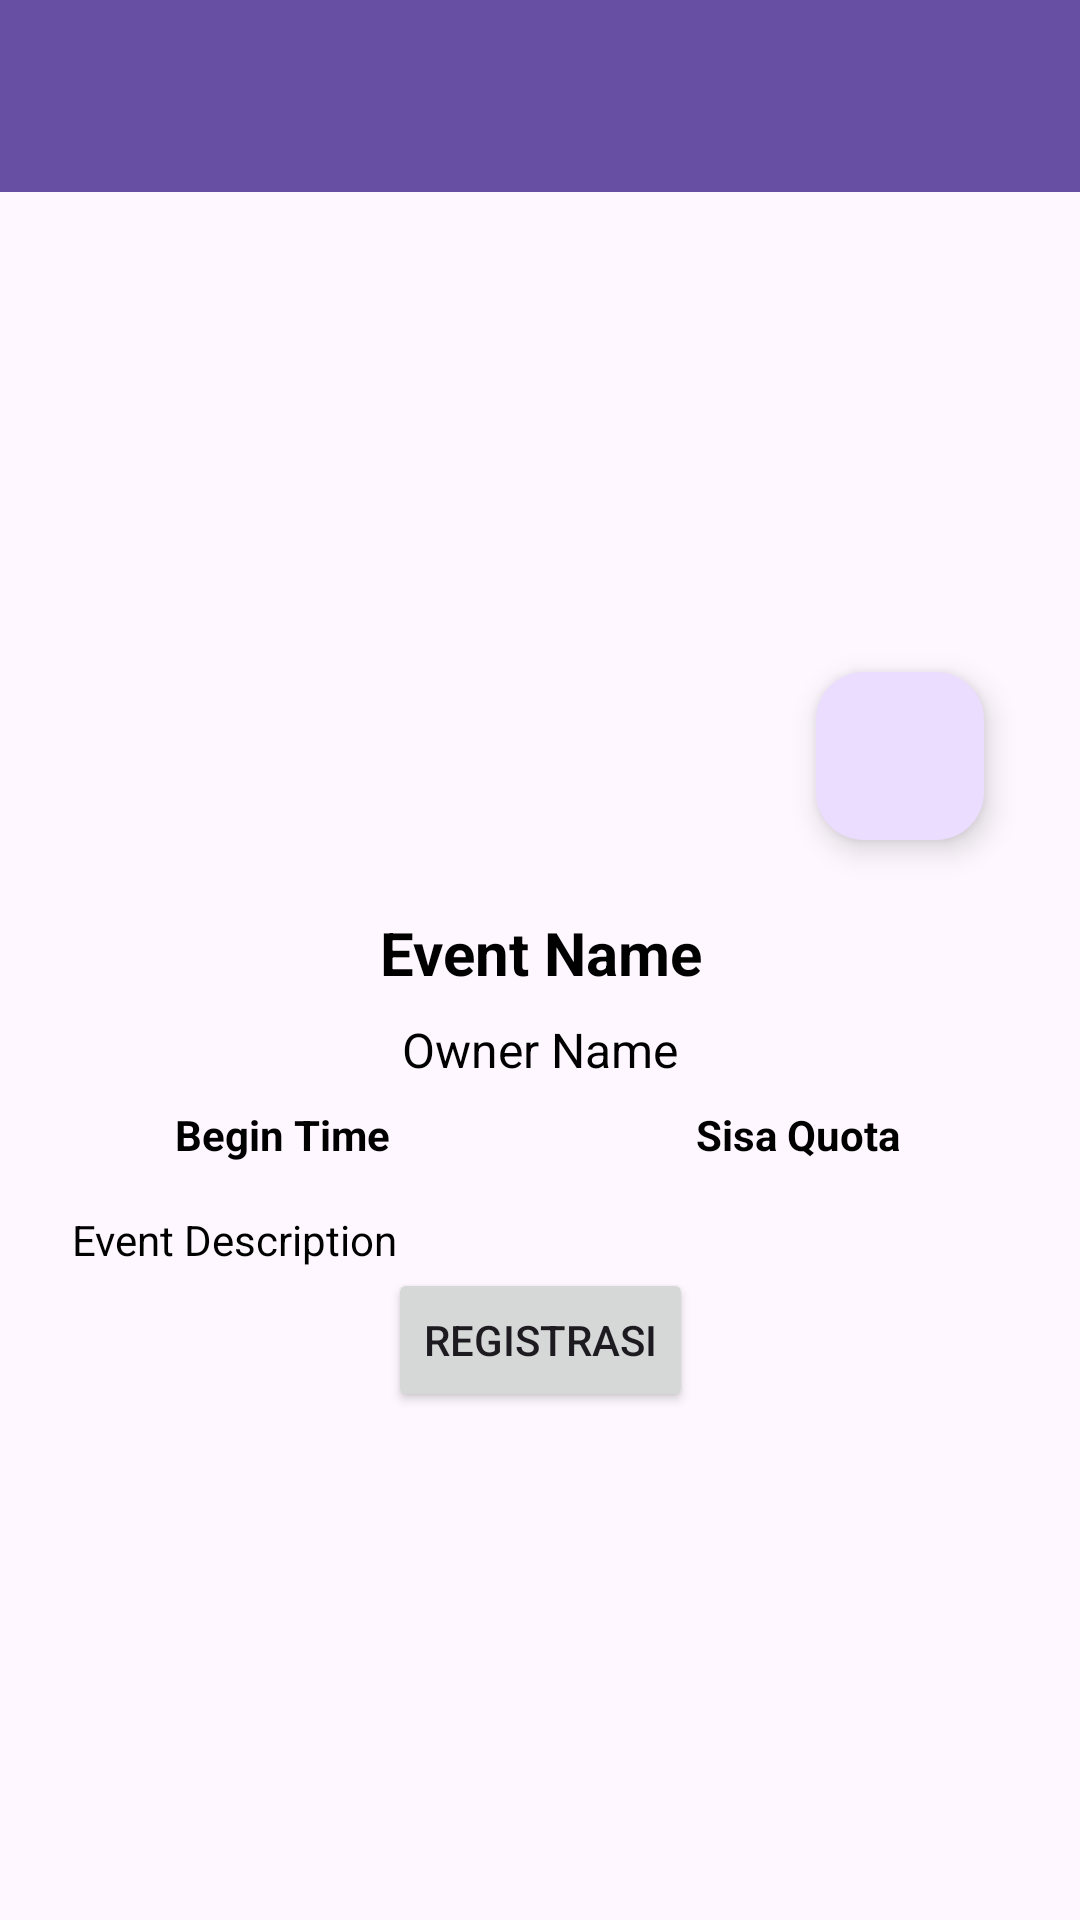

Write the Android layout XML for this screen, with the resource values it uses.
<!-- AndroidManifest.xml: application theme Theme.EventDicoding -->
<!-- res/layout/activity_detail.xml -->
<?xml version="1.0" encoding="utf-8"?>
<androidx.constraintlayout.widget.ConstraintLayout
    xmlns:android="http://schemas.android.com/apk/res/android"
    xmlns:app="http://schemas.android.com/apk/res-auto"
    xmlns:tools="http://schemas.android.com/tools"
    android:layout_width="match_parent"
    android:layout_height="match_parent"
    tools:context=".ui.detail.DetailEventActivity">

    <ProgressBar
        android:id="@+id/progressBar"
        android:layout_width="48dp"
        android:layout_height="48dp"
        android:visibility="gone"
        app:layout_constraintTop_toTopOf="parent"
        app:layout_constraintBottom_toBottomOf="parent"
        app:layout_constraintStart_toStartOf="parent"
        app:layout_constraintEnd_toEndOf="parent" />

    <androidx.constraintlayout.widget.ConstraintLayout
        android:id="@+id/contentLayout"
        android:layout_width="match_parent"
        android:layout_height="match_parent"
        android:visibility="visible">

        <androidx.appcompat.widget.Toolbar
            android:id="@+id/toolbar"
            android:layout_width="0dp"
            android:layout_height="?attr/actionBarSize"
            android:background="?attr/colorPrimary"
            app:layout_constraintTop_toTopOf="parent"
            app:layout_constraintStart_toStartOf="parent"
            app:layout_constraintEnd_toEndOf="parent" />

        <ScrollView
            android:layout_width="0dp"
            android:layout_height="0dp"
            app:layout_constraintTop_toBottomOf="@id/toolbar"
            app:layout_constraintBottom_toBottomOf="parent"
            app:layout_constraintStart_toStartOf="parent"
            app:layout_constraintEnd_toEndOf="parent"
            android:padding="8dp">

            <androidx.constraintlayout.widget.ConstraintLayout
                android:layout_width="match_parent"
                android:layout_height="wrap_content">

                <ImageView
                    android:id="@+id/ivEventImage"
                    android:layout_width="0dp"
                    android:layout_height="200dp"
                    android:scaleType="centerCrop"
                    app:layout_constraintTop_toTopOf="parent"
                    app:layout_constraintStart_toStartOf="parent"
                    app:layout_constraintEnd_toEndOf="parent"
                    android:layout_marginTop="16dp"
                    android:layout_marginStart="16dp"
                    android:layout_marginEnd="16dp"
                    android:contentDescription="@string/event_image" />

                <com.google.android.material.floatingactionbutton.FloatingActionButton
                    android:id="@+id/btn_favorite"
                    android:layout_width="wrap_content"
                    android:layout_height="wrap_content"
                    android:layout_gravity="top|end"
                    android:layout_marginEnd="24dp"
                    android:layout_marginBottom="8dp"
                    app:layout_constraintBottom_toBottomOf="@id/ivEventImage"
                    app:layout_constraintEnd_toEndOf="parent"
                    app:srcCompat="@drawable/baseline_favorite_border_24"
                    android:contentDescription="@string/add_to_favorites" />

                <TextView
                    android:id="@+id/tvEventName"
                    android:layout_width="0dp"
                    android:layout_height="wrap_content"
                    android:textStyle="bold"
                    android:textSize="20sp"
                    app:layout_constraintTop_toBottomOf="@id/ivEventImage"
                    app:layout_constraintStart_toStartOf="parent"
                    app:layout_constraintEnd_toEndOf="parent"
                    android:layout_marginTop="16dp"
                    android:layout_marginStart="8dp"
                    android:layout_marginEnd="8dp"
                    android:text="@string/event_name"
                    android:textAlignment="center"
                    android:textColor="@color/text_color" />

                <TextView
                    android:id="@+id/tvOwnerName"
                    android:layout_width="0dp"
                    android:layout_height="wrap_content"
                    android:textSize="16sp"
                    app:layout_constraintTop_toBottomOf="@id/tvEventName"
                    app:layout_constraintStart_toStartOf="parent"
                    app:layout_constraintEnd_toEndOf="parent"
                    android:layout_marginTop="8dp"
                    android:layout_marginStart="8dp"
                    android:layout_marginEnd="8dp"
                    android:text="@string/owner_name"
                    android:textAlignment="center"
                    android:textColor="@color/text_color" />

                <TextView
                    android:id="@+id/tvBeginTime"
                    android:layout_width="0dp"
                    android:layout_height="wrap_content"
                    android:textSize="14sp"
                    app:layout_constraintTop_toBottomOf="@id/tvOwnerName"
                    app:layout_constraintStart_toStartOf="parent"
                    app:layout_constraintEnd_toStartOf="@+id/tvQuota"
                    android:layout_marginTop="8dp"
                    android:text="@string/begin_time"
                    android:textAlignment="center"
                    android:textColor="@color/text_color"
                    android:textStyle="bold" />

                <TextView
                    android:id="@+id/tvQuota"
                    android:layout_width="0dp"
                    android:layout_height="wrap_content"
                    android:textSize="14sp"
                    app:layout_constraintTop_toBottomOf="@id/tvOwnerName"
                    app:layout_constraintStart_toEndOf="@+id/tvBeginTime"
                    app:layout_constraintEnd_toEndOf="parent"
                    android:layout_marginTop="8dp"
                    android:text="@string/sisa_quota"
                    android:textAlignment="center"
                    android:textColor="@color/text_color"
                    android:textStyle="bold" />

                <TextView
                    android:id="@+id/tvDescription"
                    android:layout_width="0dp"
                    android:layout_height="wrap_content"
                    android:textSize="14sp"
                    app:layout_constraintTop_toBottomOf="@id/tvQuota"
                    app:layout_constraintStart_toStartOf="parent"
                    app:layout_constraintEnd_toEndOf="parent"
                    android:layout_marginTop="16dp"
                    android:layout_marginStart="16dp"
                    android:layout_marginEnd="16dp"
                    android:text="@string/event_description"
                    android:textColor="@color/text_color" />

                <Button
                    android:id="@+id/btnOpenLink"
                    android:layout_width="wrap_content"
                    android:layout_height="wrap_content"
                    android:text="@string/registrasi"
                    app:layout_constraintTop_toBottomOf="@id/tvDescription"
                    app:layout_constraintStart_toStartOf="parent"
                    app:layout_constraintEnd_toEndOf="parent"
                    app:layout_constraintBottom_toBottomOf="parent"
                    android:layout_marginBottom="32dp"
                    android:layout_marginStart="16dp"
                    android:layout_marginEnd="16dp" />

            </androidx.constraintlayout.widget.ConstraintLayout>
        </ScrollView>
    </androidx.constraintlayout.widget.ConstraintLayout>

    <include
        layout="@layout/layout_error"
        android:id="@+id/includeErrorLayout" />

</androidx.constraintlayout.widget.ConstraintLayout>
<!-- res/layout/layout_error.xml (included above) -->
<?xml version="1.0" encoding="utf-8"?>
<LinearLayout
    xmlns:android="http://schemas.android.com/apk/res/android"
    android:id="@+id/errorLayout"
    android:layout_width="match_parent"
    android:layout_height="match_parent"
    android:visibility="gone"
    android:gravity="center"
    android:orientation="vertical">

    <TextView
        android:id="@+id/tvErrorMessage"
        android:layout_width="wrap_content"
        android:layout_height="wrap_content"
        android:text="@string/something_went_wrong"
        android:gravity="center"
        android:layout_marginStart="24dp"
        android:layout_marginEnd="24dp"
        android:textSize="18sp"
        android:layout_marginTop="16dp" />

    <Button
        android:id="@+id/btnRetry"
        android:layout_width="wrap_content"
        android:layout_height="wrap_content"
        android:text="@string/retry"
        android:layout_marginTop="16dp" />
</LinearLayout>
<!-- resources referenced by this layout -->
<resources>
  <color name="text_color">#000000</color>
  <string name="add_to_favorites">Add to favorites</string>
  <string name="begin_time">Begin Time</string>
  <string name="event_description">Event Description</string>
  <string name="event_image">Event Image</string>
  <string name="event_name">Event Name</string>
  <string name="owner_name">Owner Name</string>
  <string name="registrasi">Registrasi</string>
  <string name="retry">Retry</string>
  <string name="sisa_quota">Sisa Quota</string>
  <string name="something_went_wrong">Something went wrong</string>
  <style name="Theme.EventDicoding" parent="Base.Theme.EventDicoding" />
  <style name="Base.Theme.EventDicoding" parent="Theme.Material3.DayNight.NoActionBar">
          
          
      </style>
</resources>
